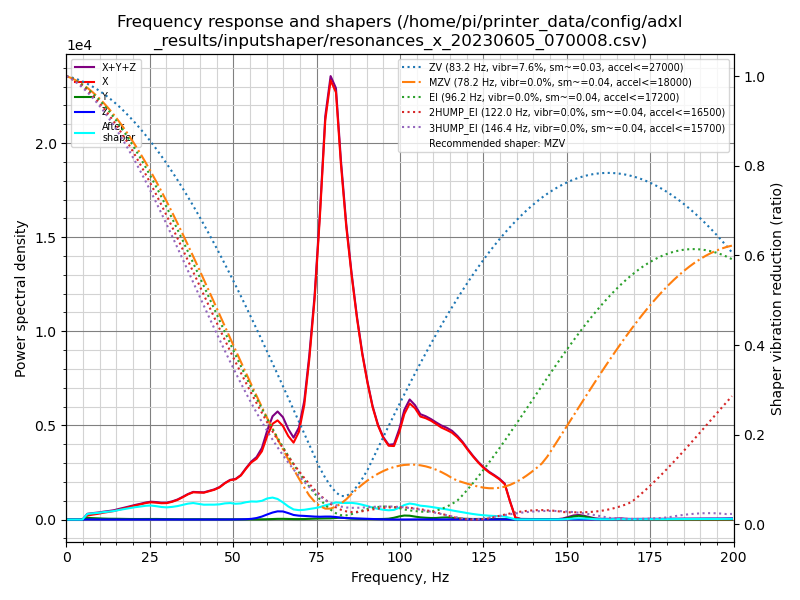

Data behind this chart, as committed beside it:
freq, psd_x, psd_y, psd_z, psd_xyz
0.0, 4.228e+02, 1.061e+02, 1.652e+01, 5.454e+02
1.6, 3.303e+02, 5.725e+02, 4.312e+01, 9.459e+02
3.2, 1.483e+02, 6.026e+02, 4.221e+01, 7.931e+02
4.8, 5.297e+02, 5.525e+02, 4.133e+01, 1.124e+03
6.3, 1.361e+03, 5.568e+02, 3.871e+01, 1.956e+03
7.9, 2.101e+03, 6.007e+02, 3.889e+01, 2.741e+03
9.5, 2.937e+03, 6.092e+02, 3.706e+01, 3.583e+03
11.1, 4.067e+03, 5.743e+02, 3.776e+01, 4.679e+03
12.7, 5.230e+03, 5.498e+02, 4.010e+01, 5.820e+03
14.3, 6.531e+03, 5.878e+02, 4.307e+01, 7.162e+03
15.8, 8.346e+03, 6.191e+02, 4.147e+01, 9.006e+03
17.4, 1.045e+04, 5.960e+02, 3.966e+01, 1.109e+04
19.0, 1.283e+04, 5.639e+02, 3.795e+01, 1.343e+04
20.6, 1.544e+04, 5.801e+02, 3.921e+01, 1.606e+04
22.2, 1.802e+04, 6.210e+02, 4.152e+01, 1.868e+04
23.8, 2.094e+04, 6.985e+02, 4.037e+01, 2.168e+04
25.3, 2.329e+04, 7.409e+02, 3.828e+01, 2.407e+04
26.9, 2.420e+04, 8.388e+02, 3.644e+01, 2.508e+04
28.5, 2.483e+04, 7.971e+02, 3.682e+01, 2.567e+04
30.1, 2.640e+04, 7.292e+02, 4.100e+01, 2.717e+04
31.7, 2.997e+04, 7.155e+02, 4.172e+01, 3.073e+04
33.3, 3.485e+04, 6.688e+02, 4.023e+01, 3.556e+04
34.8, 4.121e+04, 5.758e+02, 4.195e+01, 4.183e+04
36.4, 4.871e+04, 6.322e+02, 4.095e+01, 4.938e+04
38.0, 5.516e+04, 7.338e+02, 4.318e+01, 5.593e+04
39.6, 5.700e+04, 7.357e+02, 4.282e+01, 5.778e+04
41.2, 5.889e+04, 7.380e+02, 4.808e+01, 5.968e+04
42.8, 6.462e+04, 7.612e+02, 5.693e+01, 6.544e+04
44.3, 7.011e+04, 8.430e+02, 6.711e+01, 7.102e+04
45.9, 7.847e+04, 8.012e+02, 7.490e+01, 7.935e+04
47.5, 9.160e+04, 7.525e+02, 1.252e+02, 9.248e+04
49.1, 1.029e+05, 6.765e+02, 2.333e+02, 1.038e+05
50.7, 1.086e+05, 6.366e+02, 3.614e+02, 1.096e+05
52.3, 1.226e+05, 6.386e+02, 6.218e+02, 1.238e+05
53.8, 1.451e+05, 6.151e+02, 9.947e+02, 1.467e+05
55.4, 1.682e+05, 6.460e+02, 2.015e+03, 1.708e+05
57.0, 1.843e+05, 6.605e+02, 4.545e+03, 1.895e+05
58.6, 2.129e+05, 7.685e+02, 9.380e+03, 2.230e+05
60.2, 2.679e+05, 1.116e+03, 1.633e+04, 2.853e+05
61.8, 3.148e+05, 1.703e+03, 2.305e+04, 3.396e+05
63.3, 3.340e+05, 2.305e+03, 2.762e+04, 3.639e+05
64.9, 3.232e+05, 2.431e+03, 2.798e+04, 3.536e+05
66.5, 2.954e+05, 2.132e+03, 2.286e+04, 3.204e+05
68.1, 2.786e+05, 1.732e+03, 1.659e+04, 2.969e+05
69.7, 3.252e+05, 1.742e+03, 1.437e+04, 3.413e+05
71.3, 4.339e+05, 2.064e+03, 1.378e+04, 4.497e+05
72.8, 6.190e+05, 2.742e+03, 1.290e+04, 6.346e+05
74.4, 8.720e+05, 3.489e+03, 1.176e+04, 8.872e+05
76.0, 1.227e+06, 4.124e+03, 1.134e+04, 1.242e+06
77.6, 1.648e+06, 4.616e+03, 1.226e+04, 1.665e+06
79.2, 1.850e+06, 5.004e+03, 1.249e+04, 1.868e+06
80.8, 1.836e+06, 6.677e+03, 1.093e+04, 1.854e+06
82.3, 1.554e+06, 8.666e+03, 7.756e+03, 1.571e+06
83.9, 1.305e+06, 6.292e+03, 6.566e+03, 1.318e+06
85.5, 1.110e+06, 3.917e+03, 5.776e+03, 1.119e+06
87.1, 9.315e+05, 3.316e+03, 4.947e+03, 9.398e+05
88.7, 7.785e+05, 2.836e+03, 4.094e+03, 7.854e+05
90.3, 6.523e+05, 2.515e+03, 3.364e+03, 6.581e+05
91.8, 5.478e+05, 2.497e+03, 2.628e+03, 5.529e+05
93.4, 4.669e+05, 2.593e+03, 1.793e+03, 4.713e+05
... 67 more rows
